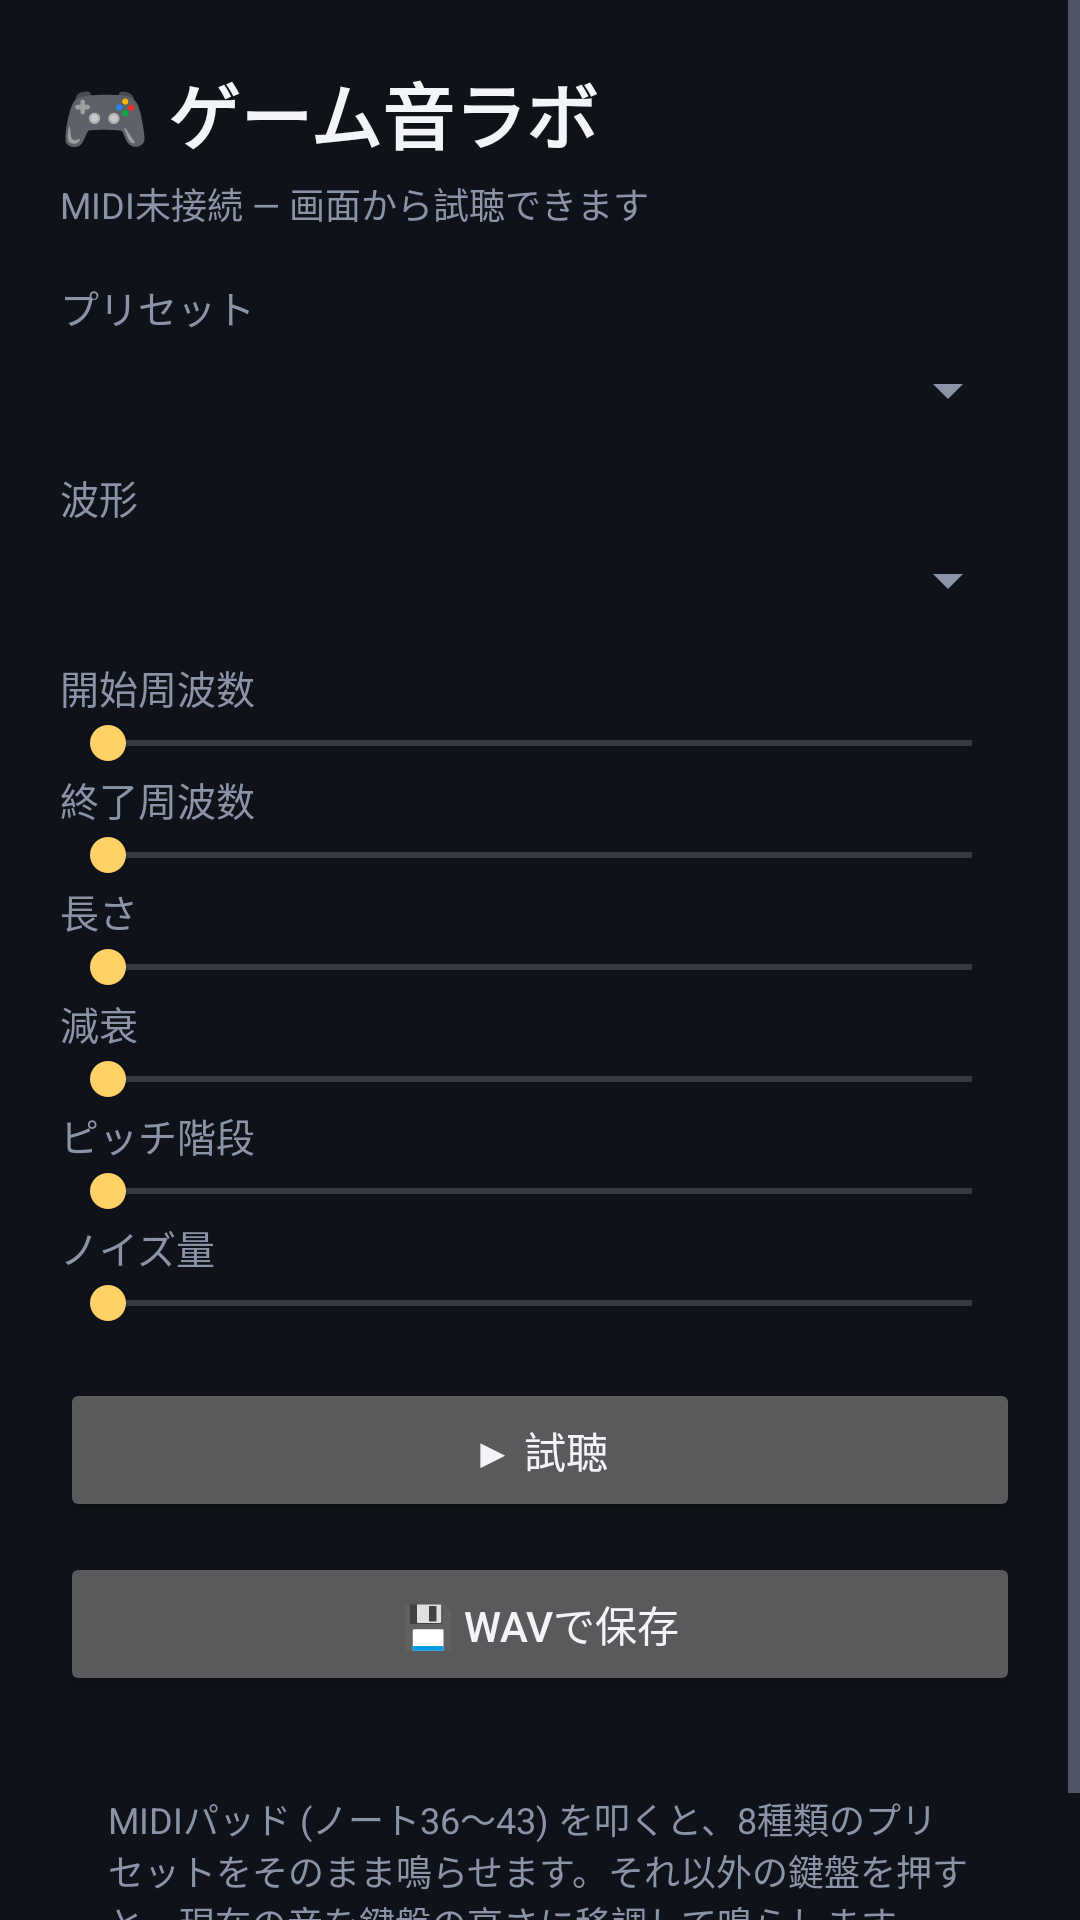

Android layout source for this screen:
<!-- AndroidManifest.xml: application theme Theme.MusicRoom -->
<!-- res/layout/activity_soundlab.xml -->
<?xml version="1.0" encoding="utf-8"?>
<ScrollView xmlns:android="http://schemas.android.com/apk/res/android"
    android:layout_width="match_parent"
    android:layout_height="match_parent"
    android:background="@color/bg"
    android:fillViewport="true">

    <LinearLayout
        android:layout_width="match_parent"
        android:layout_height="wrap_content"
        android:orientation="vertical"
        android:padding="20dp">

        <TextView
            android:layout_width="wrap_content"
            android:layout_height="wrap_content"
            android:text="🎮 ゲーム音ラボ"
            android:textColor="@color/text_primary"
            android:textSize="24sp"
            android:textStyle="bold" />

        <TextView
            android:id="@+id/textPadHint"
            android:layout_width="match_parent"
            android:layout_height="wrap_content"
            android:layout_marginTop="4dp"
            android:text="MIDI未接続 — 画面から試聴できます"
            android:textColor="@color/text_secondary"
            android:textSize="12sp" />

        <TextView
            style="@style/SectionTitle"
            android:layout_marginTop="16dp"
            android:layout_marginBottom="6dp"
            android:text="プリセット" />

        <Spinner
            android:id="@+id/spinnerPreset"
            android:layout_width="match_parent"
            android:layout_height="wrap_content" />

        <TextView
            style="@style/SectionTitle"
            android:layout_marginTop="14dp"
            android:layout_marginBottom="6dp"
            android:text="波形" />

        <Spinner
            android:id="@+id/spinnerWave"
            android:layout_width="match_parent"
            android:layout_height="wrap_content" />

        <TextView
            android:id="@+id/labelStart"
            style="@style/SectionTitle"
            android:layout_marginTop="14dp"
            android:text="開始周波数" />

        <SeekBar
            android:id="@+id/seekStart"
            android:layout_width="match_parent"
            android:layout_height="wrap_content"
            android:max="100" />

        <TextView
            android:id="@+id/labelEnd"
            style="@style/SectionTitle"
            android:text="終了周波数" />

        <SeekBar
            android:id="@+id/seekEnd"
            android:layout_width="match_parent"
            android:layout_height="wrap_content"
            android:max="100" />

        <TextView
            android:id="@+id/labelDuration"
            style="@style/SectionTitle"
            android:text="長さ" />

        <SeekBar
            android:id="@+id/seekDuration"
            android:layout_width="match_parent"
            android:layout_height="wrap_content"
            android:max="100" />

        <TextView
            android:id="@+id/labelDecay"
            style="@style/SectionTitle"
            android:text="減衰" />

        <SeekBar
            android:id="@+id/seekDecay"
            android:layout_width="match_parent"
            android:layout_height="wrap_content"
            android:max="100" />

        <TextView
            android:id="@+id/labelSteps"
            style="@style/SectionTitle"
            android:text="ピッチ階段" />

        <SeekBar
            android:id="@+id/seekSteps"
            android:layout_width="match_parent"
            android:layout_height="wrap_content"
            android:max="7" />

        <TextView
            android:id="@+id/labelNoise"
            style="@style/SectionTitle"
            android:text="ノイズ量" />

        <SeekBar
            android:id="@+id/seekNoise"
            android:layout_width="match_parent"
            android:layout_height="wrap_content"
            android:max="100" />

        <Button
            android:id="@+id/btnPreview"
            android:layout_width="match_parent"
            android:layout_height="wrap_content"
            android:layout_marginTop="16dp"
            android:text="▶ 試聴" />

        <Button
            android:id="@+id/btnSave"
            android:layout_width="match_parent"
            android:layout_height="wrap_content"
            android:layout_marginTop="10dp"
            android:text="💾 WAVで保存" />

        <TextView
            android:id="@+id/textStatus"
            android:layout_width="match_parent"
            android:layout_height="wrap_content"
            android:layout_marginTop="16dp"
            android:background="@drawable/bg_card"
            android:padding="16dp"
            android:text="MIDIパッド (ノート36〜43) を叩くと、8種類のプリセットをそのまま鳴らせます。それ以外の鍵盤を押すと、現在の音を鍵盤の高さに移調して鳴らします。"
            android:textColor="@color/text_secondary"
            android:textSize="12sp" />
    </LinearLayout>
</ScrollView>
<!-- resources referenced by this layout -->
<resources>
  <color name="bg">#0F1218</color>
  <color name="text_primary">#F2F4F8</color>
  <color name="text_secondary">#8B94A7</color>
  <style name="SectionTitle">
          <item name="android:layout_width">wrap_content</item>
          <item name="android:layout_height">wrap_content</item>
          <item name="android:textColor">@color/text_secondary</item>
          <item name="android:textSize">13sp</item>
      </style>
  <style name="Theme.MusicRoom" parent="Theme.Material3.Dark.NoActionBar">
          <item name="colorPrimary">@color/accent</item>
          <item name="colorOnPrimary">#0F1218</item>
          <item name="colorSecondary">@color/accent_warm</item>
          <item name="android:colorBackground">@color/bg</item>
          <item name="android:statusBarColor" tools:targetApi="l">@color/bg</item>
          <item name="android:navigationBarColor" tools:targetApi="l">@color/bg</item>
          <item name="android:textColorPrimary">@color/text_primary</item>
          <item name="android:textColorSecondary">@color/text_secondary</item>
      </style>
  <color name="accent">#4ECDC4</color>
  <color name="accent_warm">#FFD166</color>
</resources>
